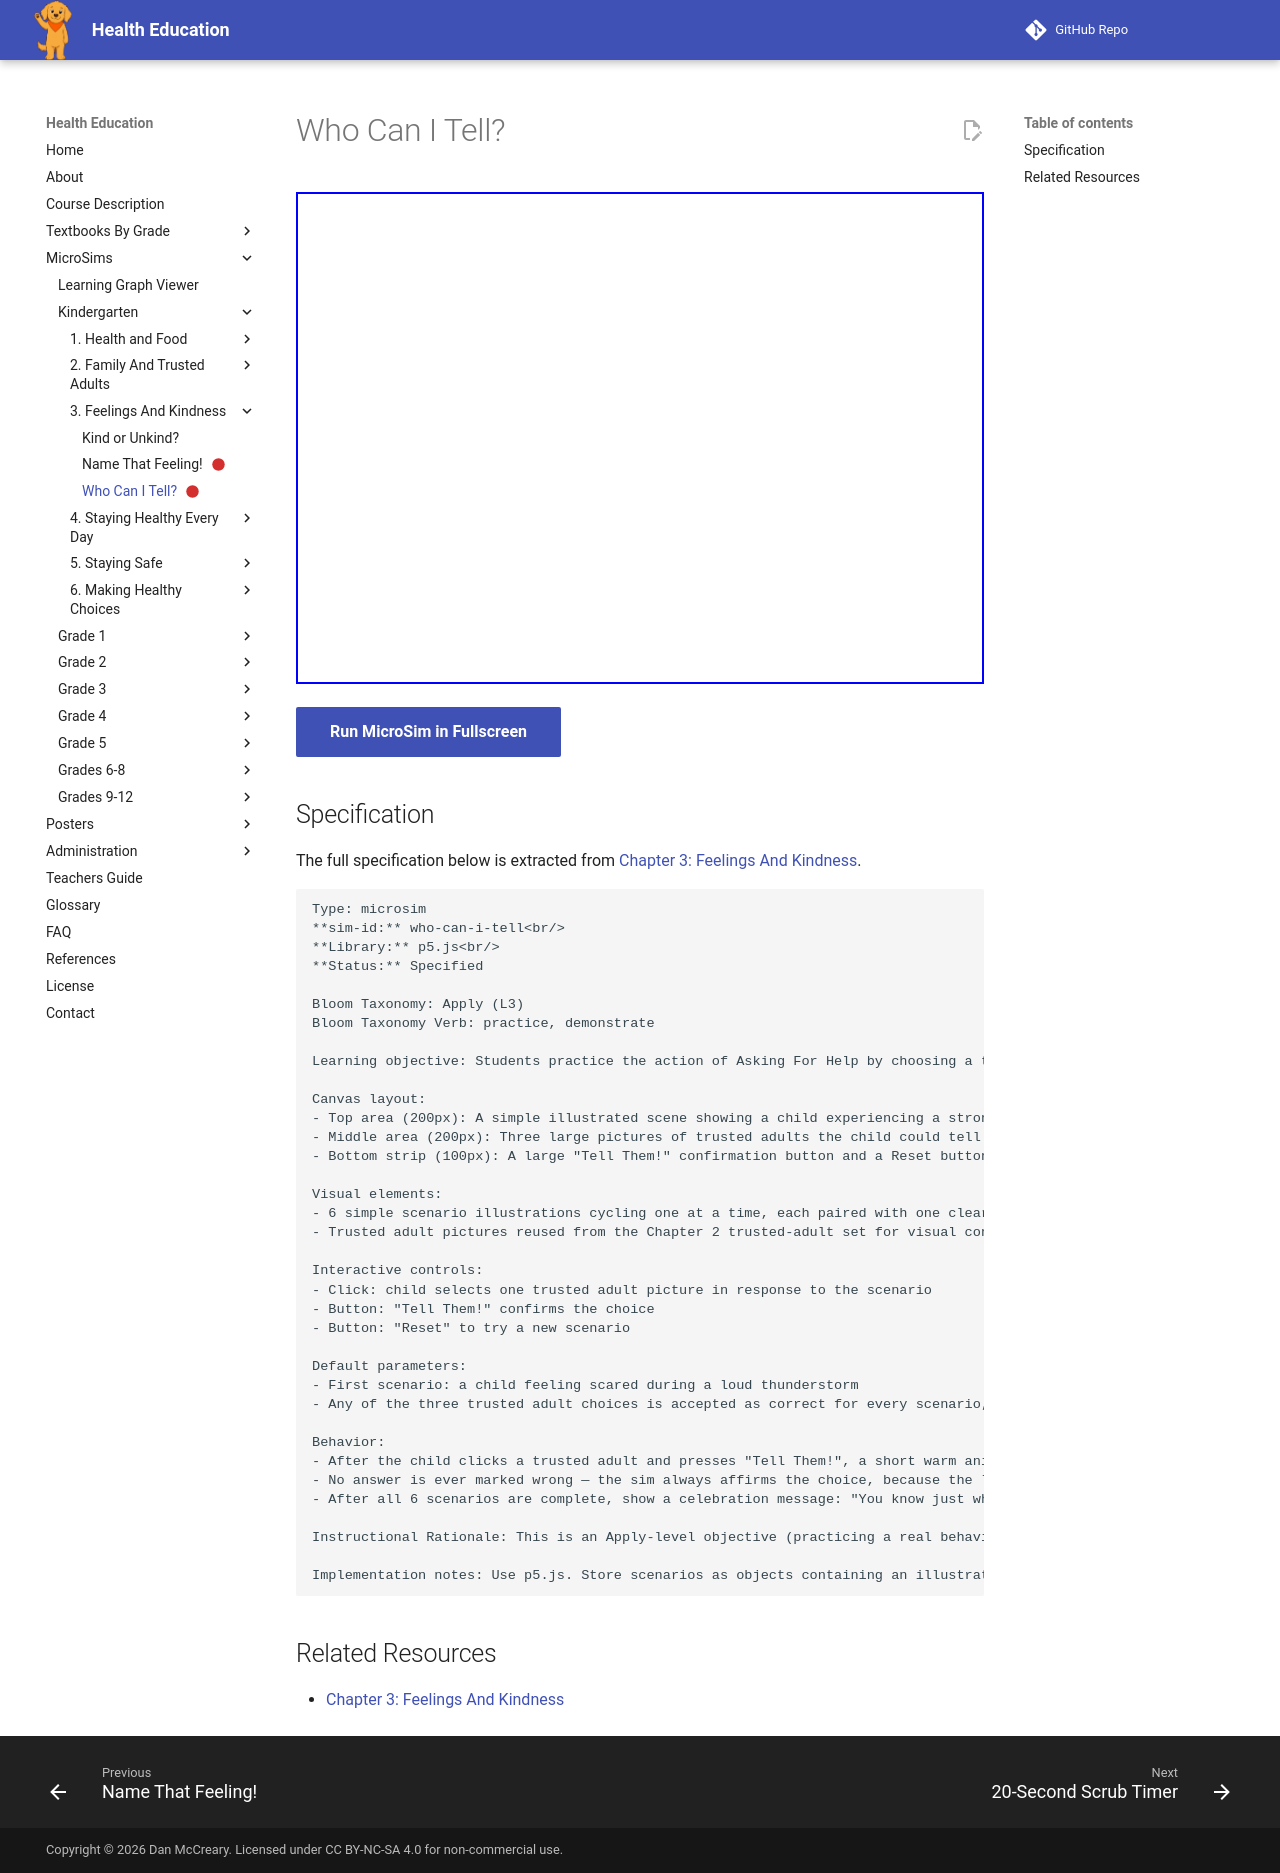

repository: dmccreary/health-education · page: sims/who-can-i-tell/index.html · generator: mkdocs

---
title: Who Can I Tell?
description: Students practice the action of Asking For Help by choosing a trusted adult to tell about a strong feeling shown in a simple picture scenario.
status: scaffold
library: p5.js
bloom_level: Apply (L3)
---

# Who Can I Tell?



<iframe src="main.html" width="100%" height="492px"></iframe>

[Run MicroSim in Fullscreen](main.html){ .md-button .md-button--primary }

## Specification

The full specification below is extracted from
[Chapter 3: Feelings And Kindness](../../bands/kindergarten/chapters/03-feelings-and-kindness/index.md).

```text
Type: microsim
**sim-id:** who-can-i-tell<br/>
**Library:** p5.js<br/>
**Status:** Specified

Bloom Taxonomy: Apply (L3)
Bloom Taxonomy Verb: practice, demonstrate

Learning objective: Students practice the action of Asking For Help by choosing a trusted adult to tell about a strong feeling shown in a simple picture scenario.

Canvas layout:
- Top area (200px): A simple illustrated scene showing a child experiencing a strong feeling (e.g., a child looking scared during a thunderstorm, or a child looking sad after being left out at recess), with a read-aloud caption below it
- Middle area (200px): Three large pictures of trusted adults the child could tell (e.g., teacher, parent, school nurse), each in its own button-like frame
- Bottom strip (100px): A large "Tell Them!" confirmation button and a Reset button

Visual elements:
- 6 simple scenario illustrations cycling one at a time, each paired with one clear caption read aloud by the teacher, such as "This child feels scared. Who can they tell?"
- Trusted adult pictures reused from the Chapter 2 trusted-adult set for visual consistency

Interactive controls:
- Click: child selects one trusted adult picture in response to the scenario
- Button: "Tell Them!" confirms the choice
- Button: "Reset" to try a new scenario

Default parameters:
- First scenario: a child feeling scared during a loud thunderstorm
- Any of the three trusted adult choices is accepted as correct for every scenario, reinforcing that more than one trusted adult can always help

Behavior:
- After the child clicks a trusted adult and presses "Tell Them!", a short warm animation shows the trusted adult kneeling down to listen, and a caption appears: "Great choice! Telling a trusted adult about a strong feeling always helps."
- No answer is ever marked wrong — the sim always affirms the choice, because the learning goal is practicing the act of telling, not picking one "correct" person
- After all 6 scenarios are complete, show a celebration message: "You know just what to do with a big feeling — tell someone you trust!"

Instructional Rationale: This is an Apply-level objective (practicing a real behavior in a scenario), so a scenario-based choice pattern is appropriate. Because the true goal is building the habit of asking for help — not testing which specific adult is "right" — the sim intentionally accepts every reasonable choice rather than scoring correctness.

Implementation notes: Use p5.js. Store scenarios as objects containing an illustration reference and a caption string. Keep interactions extremely simple (single click, single confirm) for pre-reader independence during play, while the teacher reads captions aloud.
```

## Related Resources

- [Chapter 3: Feelings And Kindness](../../bands/kindergarten/chapters/03-feelings-and-kindness/index.md)
